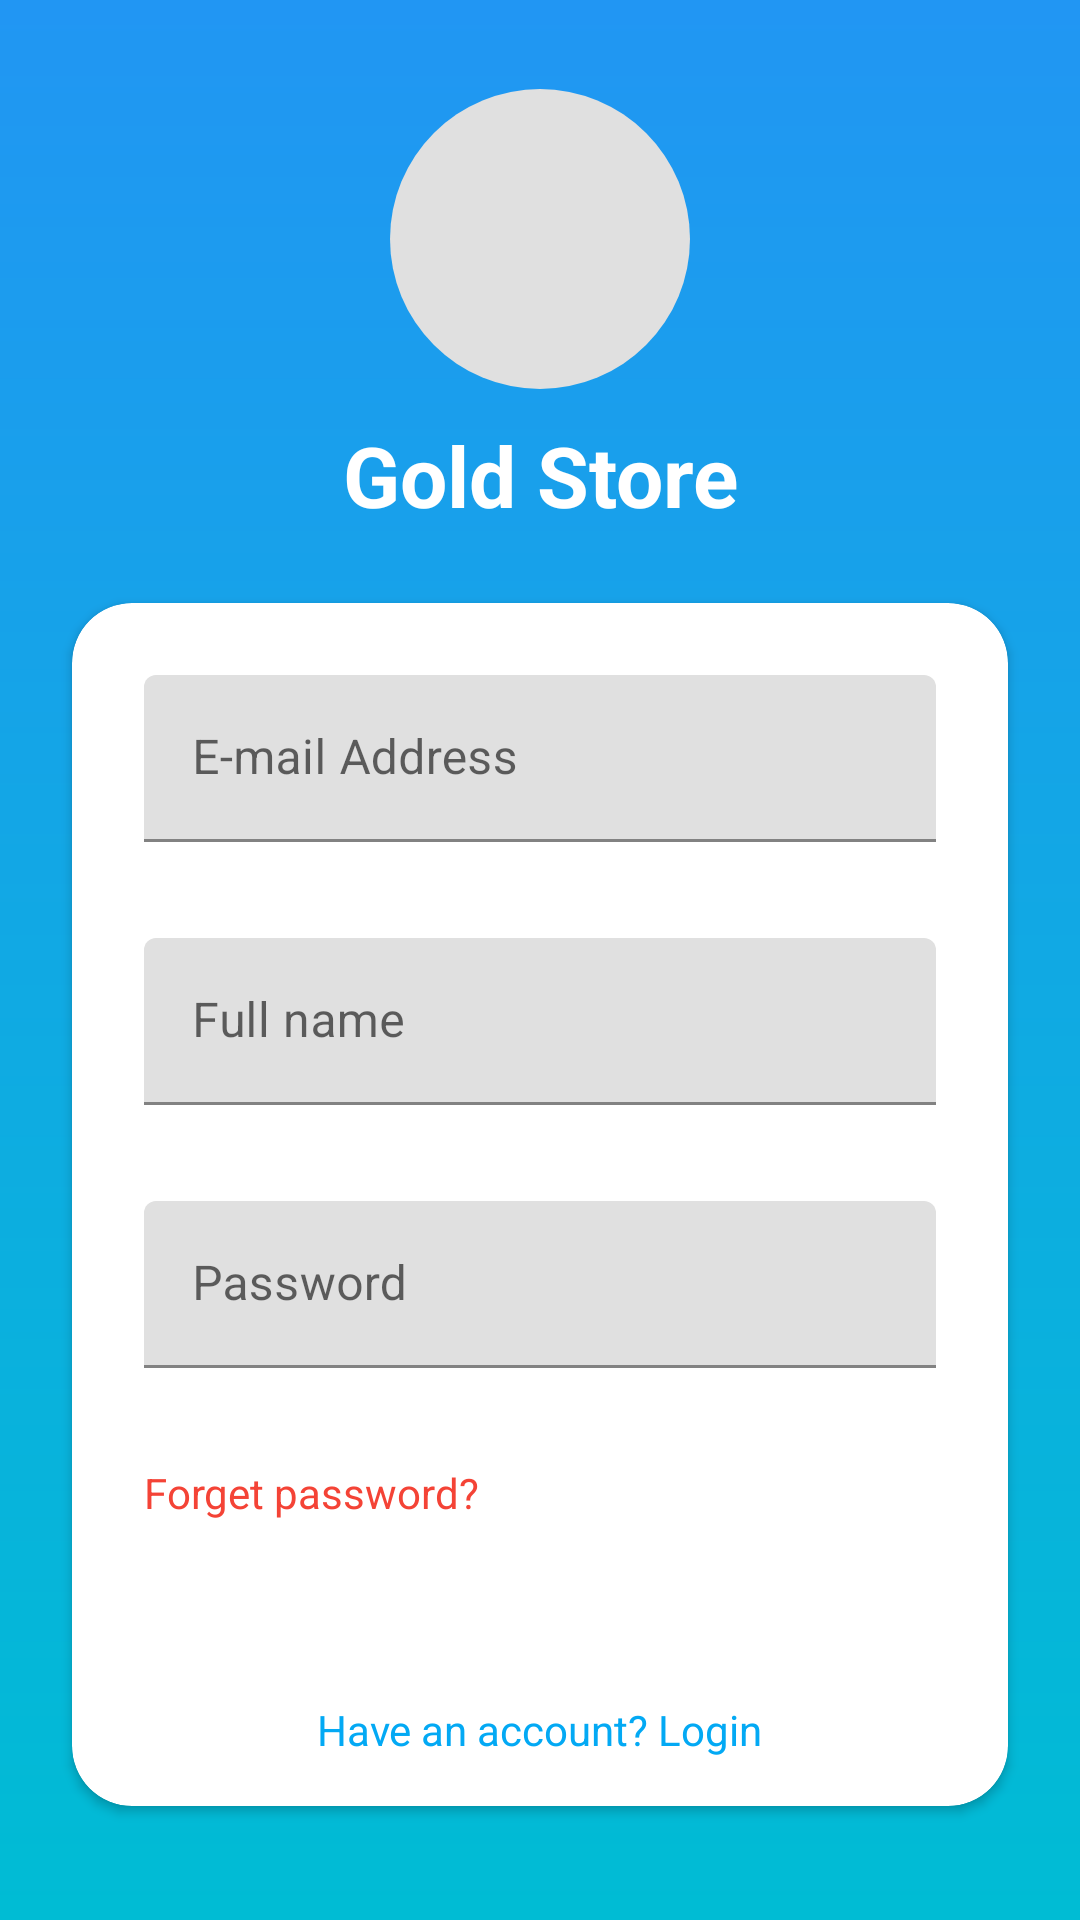

The Android layout XML behind this screen, and the referenced resources:
<!-- AndroidManifest.xml: application theme Theme.GoldStore -->
<!-- res/layout/activity_auth.xml -->
<LinearLayout
    xmlns:android="http://schemas.android.com/apk/res/android"
    xmlns:app="http://schemas.android.com/apk/res-auto"
    xmlns:tools="http://schemas.android.com/tools"
    android:layout_width="match_parent"
    android:layout_height="match_parent"
    android:orientation="vertical"
    android:background="@drawable/gradient_backgroud">
    <LinearLayout
        android:id="@+id/linear1"
        android:layout_width="match_parent"
        android:layout_height="match_parent"
        android:padding="8dp"
        android:orientation="vertical"
        android:gravity="center">
        <LinearLayout
            android:layout_width="match_parent"
            android:layout_height="wrap_content"
            android:orientation="vertical"
            android:gravity="center"
            android:padding="8dp">


            <ImageView
                android:id="@+id/imageview1"
                android:layout_width="100dp"
                android:layout_height="100dp"
                android:src="@drawable/logo"
                android:background="@drawable/oval"
                android:scaleType="fitCenter" />
            <TextView
                android:layout_width="match_parent"
                android:layout_height="wrap_content"
                android:text="@string/app_name"
                android:layout_marginTop="10dp"
                android:textColor="#FFFFFF"
                android:textSize="28sp"
                android:gravity="center_horizontal"
                android:textStyle="bold"/>

        </LinearLayout>
        <androidx.cardview.widget.CardView
            android:layout_width="match_parent"
            android:layout_height="wrap_content"
            android:layout_margin="16dp"
            android:background="#FFFFFF"
            app:cardCornerRadius="20dp"
            app:cardElevation="2dp">

            <LinearLayout
                android:id="@+id/linear3"
                android:layout_width="match_parent"
                android:layout_height="match_parent"
                android:padding="16dp"
              android:gravity="center_horizontal|center_vertical"
                android:orientation="vertical"
                android:layout_weight="1">

                <com.google.android.material.textfield.TextInputLayout
                    android:layout_width="match_parent"
                    android:layout_height="wrap_content"
                    android:hint="E-mail Address"
                    android:padding="8dp"
                    android:layout_marginBottom="16dp">

                    <com.google.android.material.textfield.TextInputEditText
                        android:id="@+id/email_edit"
                        android:layout_width="match_parent"
                        android:layout_height="wrap_content"
                        android:inputType="textEmailAddress"/>

                </com.google.android.material.textfield.TextInputLayout>

                <com.google.android.material.textfield.TextInputLayout
                    android:layout_width="match_parent"
                    android:layout_height="wrap_content"
                    android:id="@+id/name_field"
                    android:hint="Full name"
                    android:padding="8dp"
                    android:layout_marginBottom="16dp">

                    <com.google.android.material.textfield.TextInputEditText
                        android:id="@+id/name_edit"
                        android:layout_width="match_parent"
                        android:layout_height="wrap_content"
                        android:inputType="textEmailAddress"/>

                </com.google.android.material.textfield.TextInputLayout>


                <com.google.android.material.textfield.TextInputLayout
                    android:layout_width="match_parent"
                    android:layout_height="wrap_content"
                    android:hint="Password"
                    android:padding="8dp"
                    android:layout_marginBottom="16dp"
                >

                    <com.google.android.material.textfield.TextInputEditText
                        android:id="@+id/password_edit"
                        android:layout_width="match_parent"
                        android:layout_height="wrap_content"
                        android:inputType="text"/>

                </com.google.android.material.textfield.TextInputLayout>

                <TextView
                    android:id="@+id/forget_password"
                    android:layout_width="wrap_content"
                    android:layout_height="wrap_content"
                    android:text="Forget password?"
                    android:layout_gravity="start"
                    android:padding="8dp"
                    android:textColor="#F44336">

                </TextView>
                <Button
                    android:id="@+id/auth_action"
                    android:layout_width="200dp"
                    android:layout_height="wrap_content"
                    android:padding="12dp"
                    android:text="Create Account"
                    android:textSize="14sp"
                    android:background="@drawable/raduis"
                    android:textColor="#FFFFFF" />

                <TextView
                    android:id="@+id/change_action"
                    android:layout_width="wrap_content"
                    android:layout_height="wrap_content"
                    android:text="Have an account? Login"
                    android:layout_gravity="center"
                    android:layout_marginTop="4dp"
                    android:textColor="#03A9F4" />

            </LinearLayout>

        </androidx.cardview.widget.CardView>
    </LinearLayout>

</LinearLayout>
<!-- resources referenced by this layout -->
<resources>
  <!-- drawable gradient_backgroud (drawable) -->
  <shape xmlns:android="http://schemas.android.com/apk/res/android">
      <gradient
          android:startColor="#00BCD4"
          android:endColor="#2196F3"
          android:angle="90"
          android:type="linear"
          />
  </shape>
  <!-- drawable oval (drawable) -->
  <shape xmlns:android="http://schemas.android.com/apk/res/android"
      android:shape="oval">
      <solid android:color="#E0E0E0" /> 
  </shape>
  <!-- drawable raduis (drawable) -->
  <shape xmlns:android="http://schemas.android.com/apk/res/android">
  
      <corners android:radius="50dp" /> 
  </shape>
  <string name="app_name">Gold Store</string>
  <style name="Theme.GoldStore" parent="Theme.MaterialComponents.DayNight.DarkActionBar">
          
          <item name="colorPrimary">#00BCD4</item> 
          <item name="colorPrimaryVariant">#2196F3</item> 
          <item name="colorOnPrimary">@color/white</item>
          
          <item name="colorSecondary">@color/teal_200</item>
          <item name="colorSecondaryVariant">@color/teal_700</item>
          <item name="colorOnSecondary">@color/black</item>
          
          <item name="android:statusBarColor">?attr/colorPrimaryVariant</item>
          
          <item name="colorControlNormal">#808080</item>
      </style>
  <!-- not gathered from this repository: default colours our renderer supplied (Android Studio template values) -->
  <color name="teal_200">#FF03DAC5</color>
  <color name="teal_700">#FF018786</color>
  <color name="black">#FF000000</color>
  <color name="white">#FFFFFFFF</color>
</resources>
